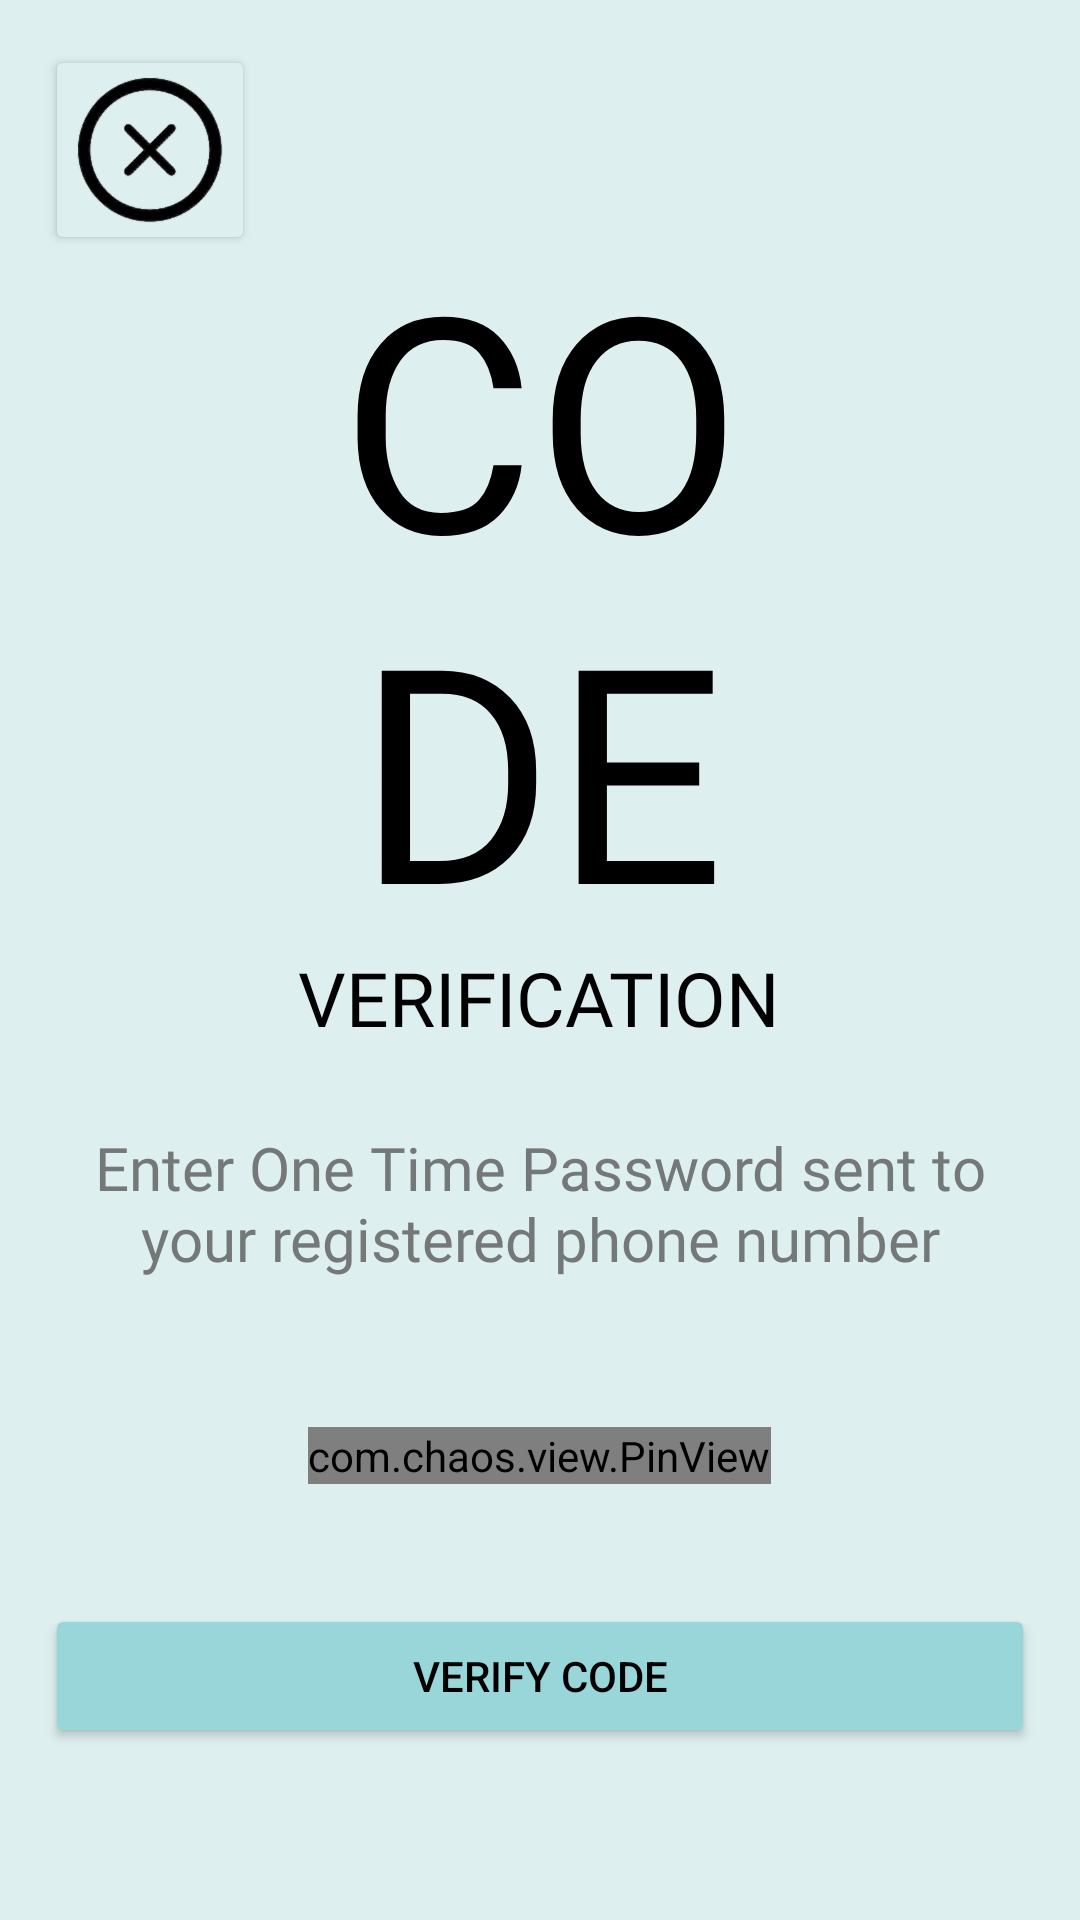

Produce the Android XML layout that renders to this screen, including the resource entries it uses.
<!-- AndroidManifest.xml: application theme AppTheme -->
<!-- res/layout/activity_verify_o_t_p.xml -->
<?xml version="1.0" encoding="utf-8"?>

<ScrollView xmlns:android="http://schemas.android.com/apk/res/android"
    xmlns:app="http://schemas.android.com/apk/res-auto"
    xmlns:tools="http://schemas.android.com/tools"
    android:layout_width="match_parent"
    android:layout_height="match_parent"
    android:background="#DDEFEF"
    tools:context=".VerifyOTP">

    <LinearLayout
        android:layout_width="match_parent"
        android:layout_height="wrap_content"
        android:orientation="vertical"
        android:padding="15dp">

        <Button
            android:id="@+id/closebutt"
            android:layout_width="70dp"
            android:layout_height="70dp"
            android:backgroundTint="@color/colorPrimary"
            android:transitionName="splashlogoimage"
            android:onClick="callLogin"
            android:drawableTop="@drawable/close_button"/>

        <TextView
            android:id="@+id/codetxt"
            android:layout_width="wrap_content"
            android:layout_height="wrap_content"
            android:fontFamily="@font/allerta_stencil"
            android:text="@string/code"
            android:textColor="#000"
            android:textAlignment="center"
            android:transitionName="splashtextimage"
            android:includeFontPadding="false"
            android:textSize="100sp"
            android:layout_gravity="center"/>

        <TextView
            android:id="@+id/veritxt"
            android:layout_width="wrap_content"
            android:layout_height="wrap_content"
            android:fontFamily="@font/allerta_stencil"
            android:text="@string/verification"
            android:textAlignment="center"
            android:includeFontPadding="false"
            android:transitionName="signinup"
            android:textColor="#000"
            android:textSize="25sp"
            android:layout_gravity="center"/>

        <TextView
            android:id="@+id/otptxt"
            android:layout_width="wrap_content"
            android:layout_height="wrap_content"
            android:layout_gravity="center"
            android:layout_marginTop="30dp"
            android:fontFamily="@font/biorhyme"
            android:includeFontPadding="false"
            android:text="@string/enter_one_time_password_sent_to_your_registered_e_mail_id"
            android:textAlignment="center"
            android:textColor="@color/grey"
            android:transitionName="userna"
            android:textSize="20sp" />

        <com.chaos.view.PinView
            android:id="@+id/otpbox"
            android:layout_width="wrap_content"
            android:layout_height="wrap_content"
            app:itemCount="6"
            app:itemWidth="50dp"
            app:itemHeight="50dp"
            android:layout_gravity="center"
            android:textColor="@color/black"
            android:layout_marginTop="50dp"
            app:lineColor="@color/black"
            android:itemBackground="#0000"
            style="@style/PinWidget.PinView"
            android:inputType="number"
            android:transitionName="passw"
            android:cursorVisible="true"
            app:cursorColor="@color/colorAccent"
            app:itemRadius="5dp"/>

        <Button
            android:id="@+id/verifyotpbutt"
            android:layout_width="match_parent"
            android:layout_height="wrap_content"
            android:backgroundTint="@color/colorPrimaryDark"
            android:onClick="callSETNEW"
            android:text="@string/verify_code"
            android:layout_marginTop="40dp"
            android:transitionName="buttgo"
            android:textColor="@color/black"/>

    </LinearLayout>

</ScrollView>
<!-- resources referenced by this layout -->
<resources>
  <color name="black">#000000</color>
  <color name="colorAccent">#00617D</color>
  <color name="colorPrimary">#DDEFEF</color>
  <color name="colorPrimaryDark">#99D6D9</color>
  <color name="grey">#D9636363</color>
  <!-- drawable close_button: png bitmap (drawable-hdpi, 4871 bytes) -->
  <string name="code">CO\nDE</string>
  <string name="enter_one_time_password_sent_to_your_registered_e_mail_id">Enter One Time Password sent to your registered phone number</string>
  <string name="verification">VERIFICATION</string>
  <string name="verify_code">Verify Code</string>
  <style name="AppTheme" parent="Theme.MaterialComponents.Light.NoActionBar.Bridge">
          
          <item name="colorPrimary">@color/colorPrimary</item>
          <item name="colorPrimaryDark">@color/colorPrimaryDark</item>
          <item name="colorAccent">@color/colorAccent</item>
          <item name="android:windowContentTransitions">true</item>
      </style>
</resources>
